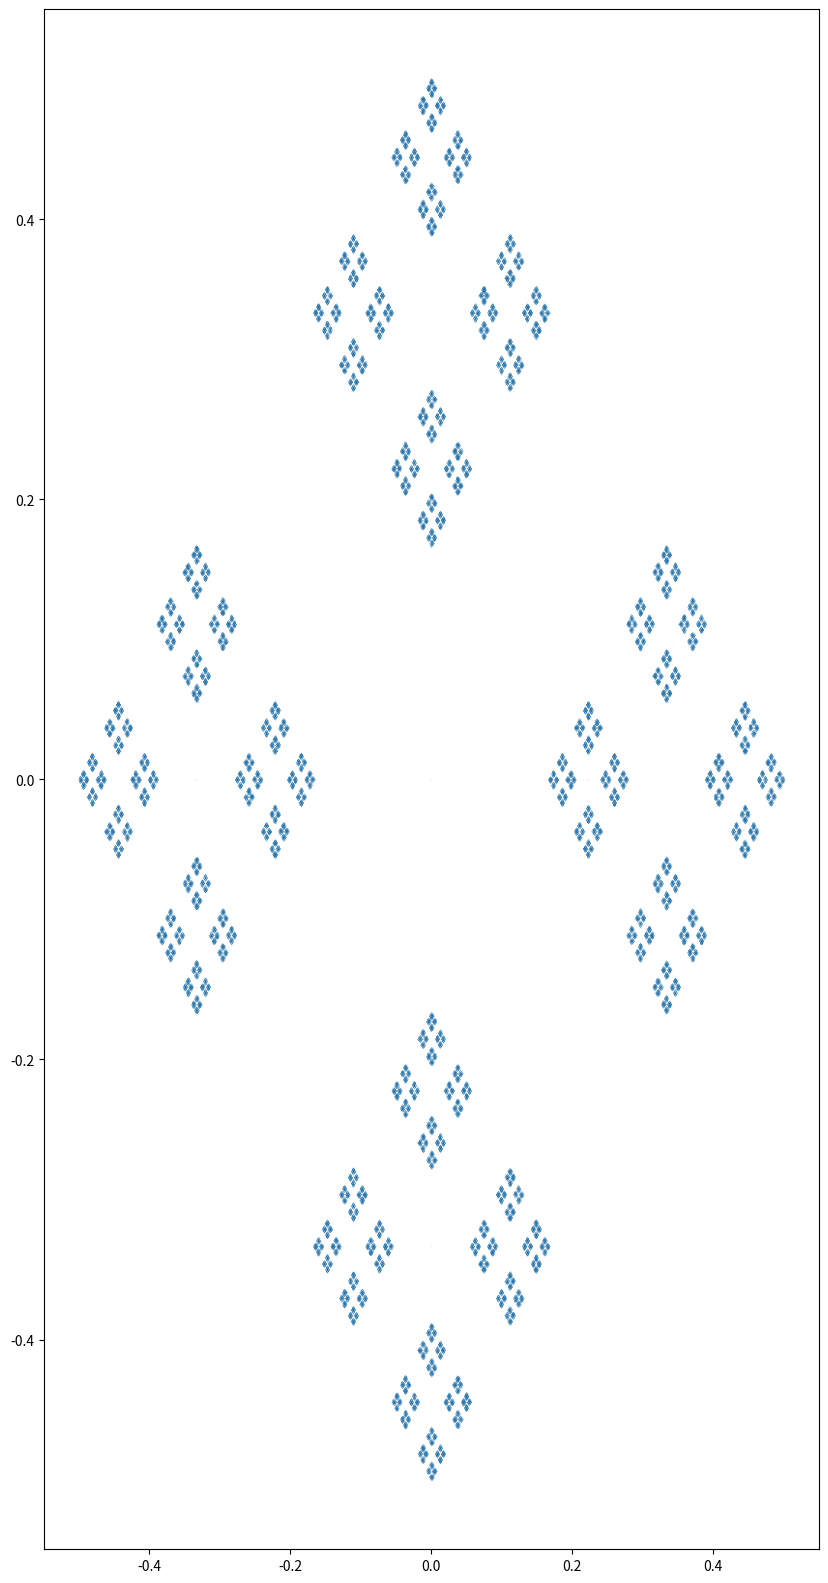

Here is the Python script that generated this plot:
import random
from math import *
import matplotlib.pyplot as plt

def plot_k_gon(k):
    #k-kąt
    X = [0]
    Y = [0]
    for n in range(100000):
        r = random.randint(0, k-1)
        a = r/k*2*pi
        px = sin(a)
        py = cos(a)
        x = (px + X[n-1])/(k-1)
        y = (py + Y[n-1])/(k-1)
        X.append(x)
        Y.append(y)

    plt.figure(figsize = [10,20])
    plt.scatter(X, Y, marker = '.',s=0.01)
    plt.show()

plot_k_gon(4)
